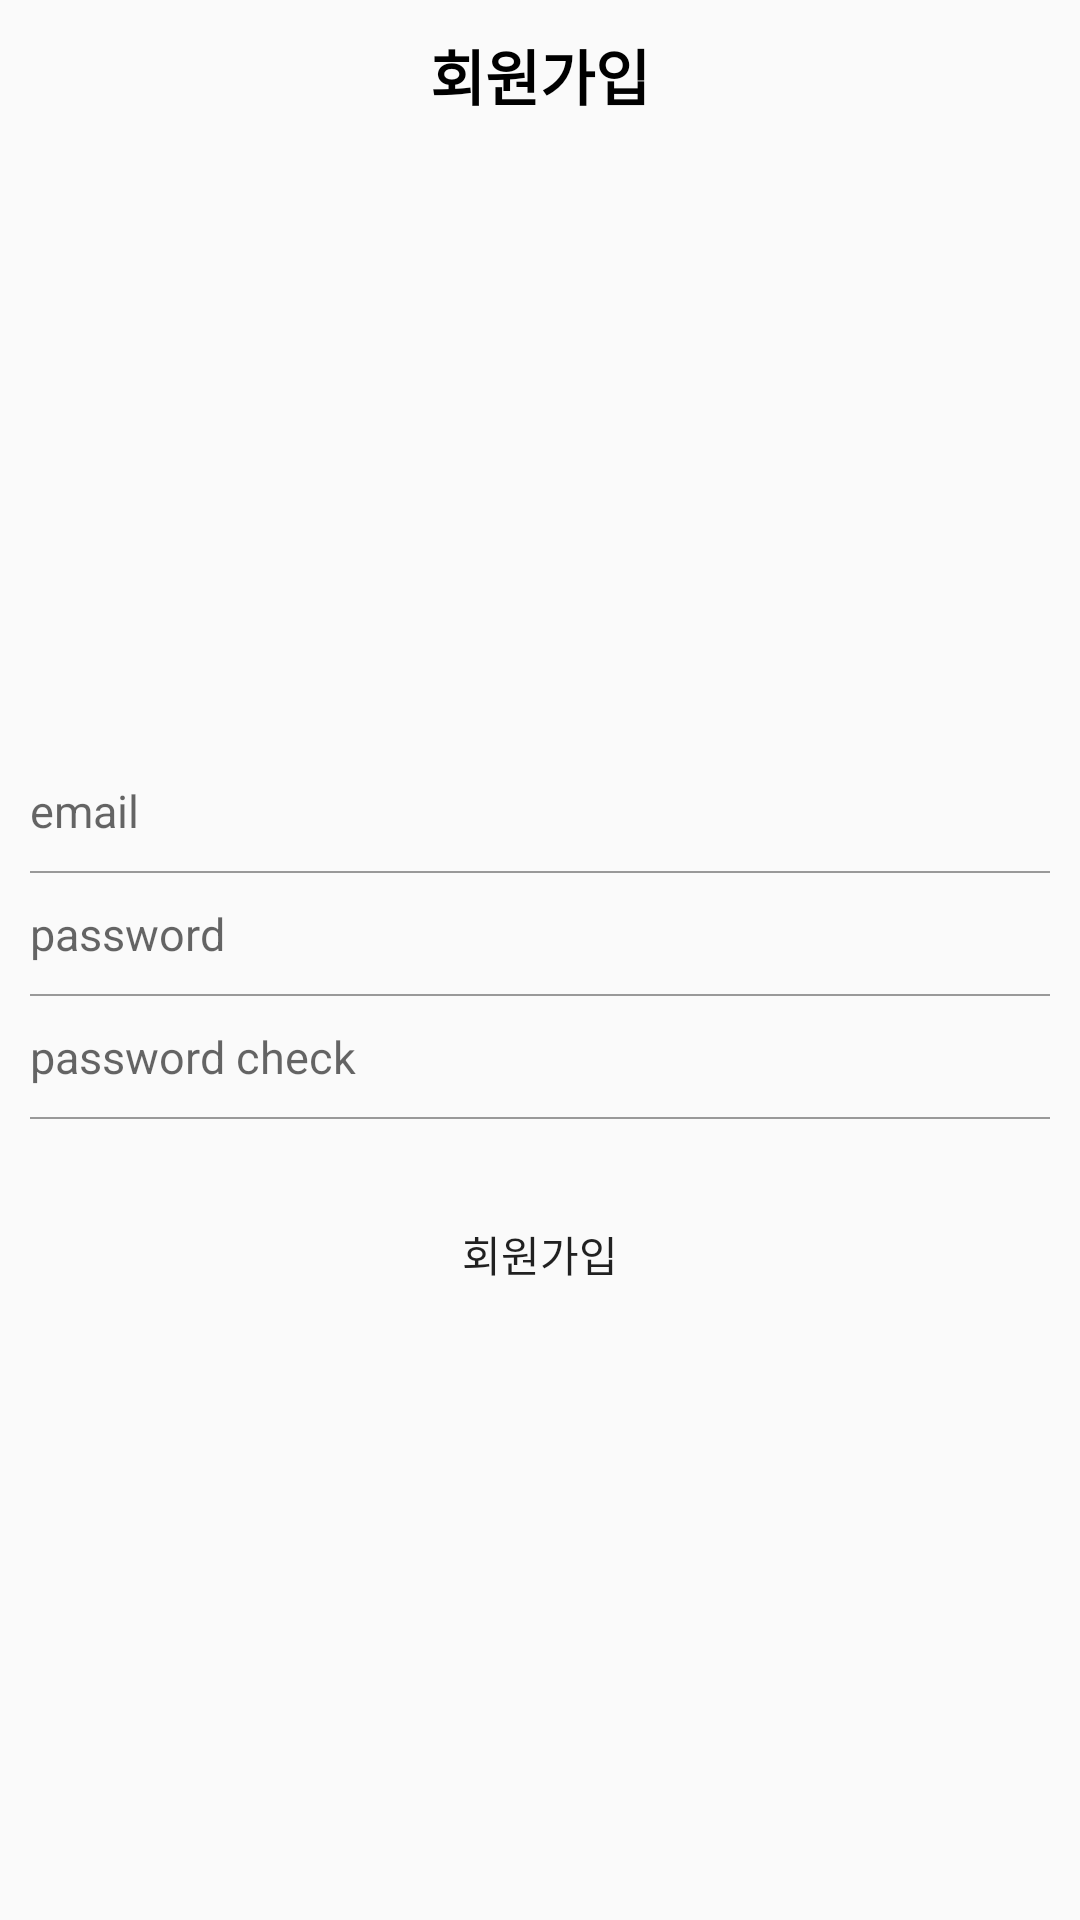

Here is an Android app screen rendered from its layout file. Give the layout XML and the strings, colors and styles it references.
<!-- AndroidManifest.xml: application theme Theme.MySoleLifeJava -->
<!-- res/layout/activity_join.xml -->
<?xml version="1.0" encoding="utf-8"?>
<LinearLayout
    xmlns:android="http://schemas.android.com/apk/res/android"
    xmlns:app="http://schemas.android.com/apk/res-auto"
    xmlns:tools="http://schemas.android.com/tools"
    android:layout_width="match_parent"
    android:layout_height="match_parent"
    android:orientation="vertical">

    <LinearLayout
        android:layout_width="match_parent"
        android:layout_height="200dp"
        android:background="@color/mainColor">

        <TextView
            android:layout_width="match_parent"
            android:layout_height="50dp"
            android:text="회원가입"
            android:gravity="center"
            android:textStyle="bold"
            android:textColor="@color/black"
            android:textSize="20sp"/>
    </LinearLayout>


    <LinearLayout
        android:layout_width="match_parent"
        android:layout_height="wrap_content"
        android:layout_marginTop="50dp"
        android:orientation="vertical">

        <EditText
            android:id="@+id/emailArea"
            android:hint="email"
            style="@style/AuthEditText"
            android:layout_width="match_parent"
            android:layout_height="wrap_content"/>

        <LinearLayout
            android:layout_width="match_parent"
            android:layout_height="0.5dp"
            android:layout_marginLeft="10dp"
            android:layout_marginRight="10dp"
            android:background="#999999"/>

        <EditText
            android:id="@+id/passwordArea1"
            android:hint="password"
            style="@style/AuthEditText"
            android:layout_width="match_parent"
            android:inputType="textPassword"
            android:layout_height="wrap_content"/>

        <LinearLayout
            android:layout_width="match_parent"
            android:layout_height="0.5dp"
            android:layout_marginLeft="10dp"
            android:layout_marginRight="10dp"
            android:background="#999999"/>

        <EditText
            android:id="@+id/passwordArea2"
            android:hint="password check"
            style="@style/AuthEditText"
            android:layout_width="match_parent"
            android:inputType="textPassword"
            android:layout_height="wrap_content"/>

        <LinearLayout
            android:layout_width="match_parent"
            android:layout_height="0.5dp"
            android:layout_marginLeft="10dp"
            android:layout_marginRight="10dp"
            android:background="#999999"/>

        <Button
            android:id="@+id/fb_joinBtn"
            android:background="@drawable/background_radius_yellow"
            android:text="회원가입"
            android:layout_margin="20dp"
            android:layout_width="match_parent"
            android:layout_height="50dp"/>


    </LinearLayout>

</LinearLayout>
<!-- resources referenced by this layout -->
<resources>
  <style name="AuthEditText" parent="android:Widget.EditText">
  
          <item name="android:background">@android:color/transparent</item>
          <item name="android:textSize">15sp</item>
          <item name="android:layout_margin">10dp</item>
  
      </style>
  <style name="Theme.MySoleLifeJava" parent="Theme.AppCompat.Light">
          
          <item name="colorPrimary">@color/purple_500</item>
          <item name="colorPrimaryVariant">@color/purple_700</item>
          <item name="colorOnPrimary">@color/white</item>
          
          <item name="colorSecondary">@color/teal_200</item>
          <item name="colorSecondaryVariant">@color/teal_700</item>
          <item name="colorOnSecondary">@color/black</item>
          
          <item name="android:statusBarColor" tools:targetApi="l">?attr/colorPrimaryVariant</item>
          
      </style>
  <!-- not gathered from this repository: default colours our renderer supplied (Android Studio template values) -->
  <color name="purple_500">#FF6200EE</color>
  <color name="purple_700">#FF3700B3</color>
  <color name="teal_200">#FF03DAC5</color>
  <color name="teal_700">#FF018786</color>
  <color name="black">#FF000000</color>
  <color name="white">#FFFFFFFF</color>
</resources>
